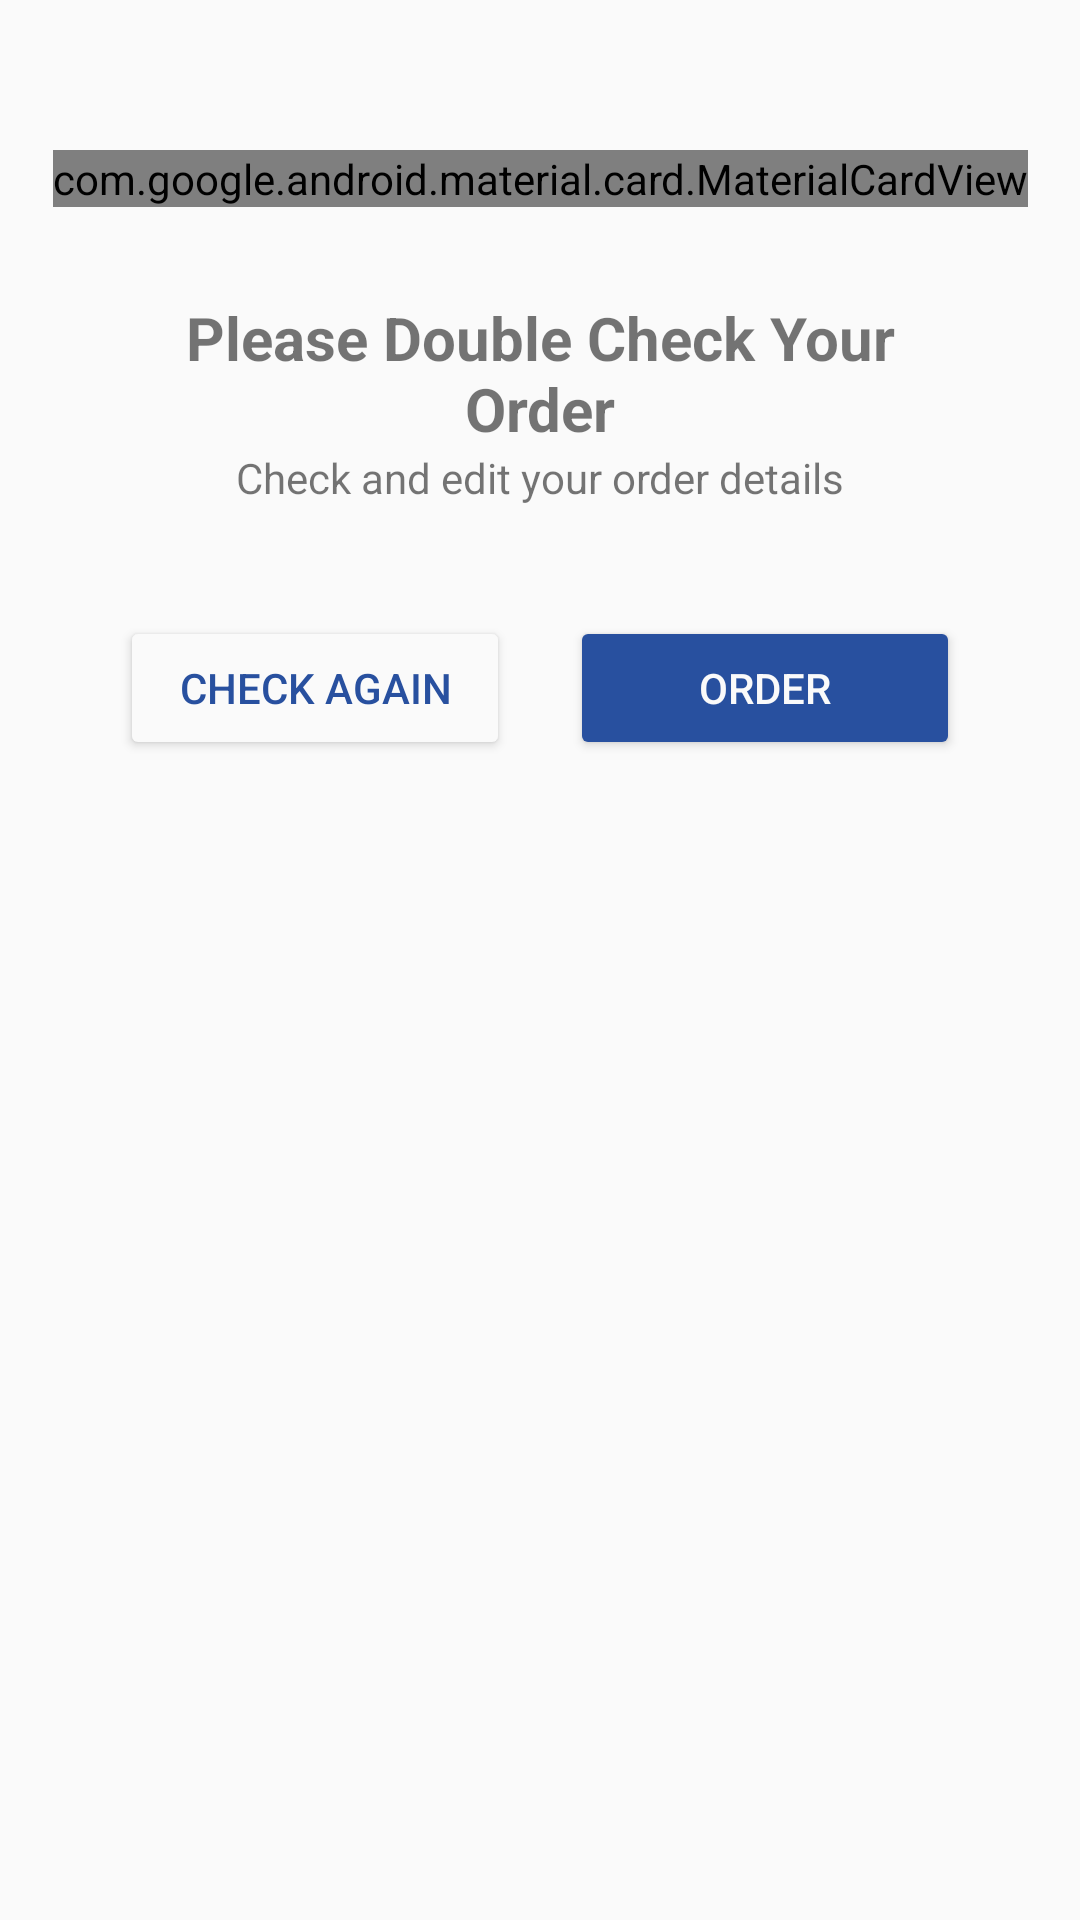

This screen was rendered from an Android layout file. Write that file and the resources it references.
<!-- AndroidManifest.xml: application theme Theme.ProjectTwo -->
<!-- res/layout/fragment_edit_order_btm_sheet.xml -->
<?xml version="1.0" encoding="utf-8"?>
<androidx.constraintlayout.widget.ConstraintLayout xmlns:android="http://schemas.android.com/apk/res/android"
    xmlns:app="http://schemas.android.com/apk/res-auto"
    xmlns:tools="http://schemas.android.com/tools"
    android:layout_width="match_parent"
    android:layout_height="match_parent"
    tools:context=".fragments.EditOrderBtmSheetFragment">


    <com.google.android.material.card.MaterialCardView
        android:id="@+id/ivCard"
        android:layout_width="wrap_content"
        android:layout_height="wrap_content"
        android:layout_marginTop="50dp"
        app:layout_constraintEnd_toEndOf="parent"
        app:layout_constraintHorizontal_bias="0.5"
        app:layout_constraintStart_toStartOf="parent"
        app:layout_constraintTop_toTopOf="parent">

        <ImageView
            android:id="@+id/imageView2"
            android:layout_width="250dp"
            android:layout_height="150dp"
            android:scaleType="centerCrop"
            android:src="@drawable/nb4"
            />


    </com.google.android.material.card.MaterialCardView>


    <TextView
        android:id="@+id/textView4"
        android:layout_width="match_parent"
        android:layout_height="wrap_content"
        android:layout_marginTop="30dp"
        android:layout_marginHorizontal="40dp"
        android:text="Please Double Check Your Order"
        android:textAlignment="center"
        android:textSize="20sp"
        android:textStyle="bold"
        app:layout_constraintEnd_toEndOf="parent"
        app:layout_constraintHorizontal_bias="0.5"
        app:layout_constraintStart_toStartOf="parent"
        app:layout_constraintTop_toBottomOf="@+id/ivCard" />


    <TextView
        android:id="@+id/textView5"
        android:layout_width="match_parent"
        android:layout_height="wrap_content"
        android:text="Check and edit your order details"
        android:layout_marginHorizontal="40dp"
        android:textAlignment="center"
        app:layout_constraintEnd_toEndOf="parent"
        app:layout_constraintHorizontal_bias="0.0"
        app:layout_constraintStart_toStartOf="parent"
        app:layout_constraintTop_toBottomOf="@+id/textView4" />


    <LinearLayout
        android:layout_width="match_parent"
        android:layout_height="wrap_content"
        android:layout_marginHorizontal="40dp"
        android:layout_marginVertical="30dp"
        android:gravity="center_horizontal"
        android:orientation="horizontal"
        app:layout_constraintBottom_toBottomOf="parent"
        app:layout_constraintEnd_toEndOf="parent"
        app:layout_constraintHorizontal_bias="0.612"
        app:layout_constraintStart_toStartOf="parent"
        app:layout_constraintTop_toBottomOf="@+id/textView5"
        app:layout_constraintVertical_bias="0.018">

        <Button
            android:id="@+id/btnOrderCheckAgainBSV"
            android:layout_width="130dp"
            android:layout_height="wrap_content"
            android:layout_marginEnd="10dp"
            android:backgroundTint="@color/white"
            android:text="Check Again"
            android:textColor="@color/PrimaryAppColor"
            app:cornerRadius="10dp"
            app:layout_constraintTop_toBottomOf="@+id/textView5" />

        <Button
            android:id="@+id/btnCheckOrderBSV"
            android:layout_width="130dp"
            android:layout_height="wrap_content"
            android:layout_marginStart="10dp"
            android:backgroundTint="@color/PrimaryAppColor"
            android:text="Order"
            android:textColor="@color/white"
            app:cornerRadius="10dp"
            app:layout_constraintEnd_toEndOf="parent"
            app:layout_constraintTop_toBottomOf="@+id/textView5" />


    </LinearLayout>


</androidx.constraintlayout.widget.ConstraintLayout>
<!-- resources referenced by this layout -->
<resources>
  <color name="PrimaryAppColor">#28509F</color>
  <color name="white">#FAFAFA</color>
  <!-- drawable nb4: png bitmap (drawable, 39416 bytes) -->
  <style name="Theme.ProjectTwo" parent="Base.Theme.ProjectTwo" />
  <style name="Base.Theme.ProjectTwo" parent="Theme.AppCompat.Light.NoActionBar">
          
           <item name="colorPrimary">@color/blue</item>
      </style>
  <color name="blue">#0226A6</color>
</resources>
